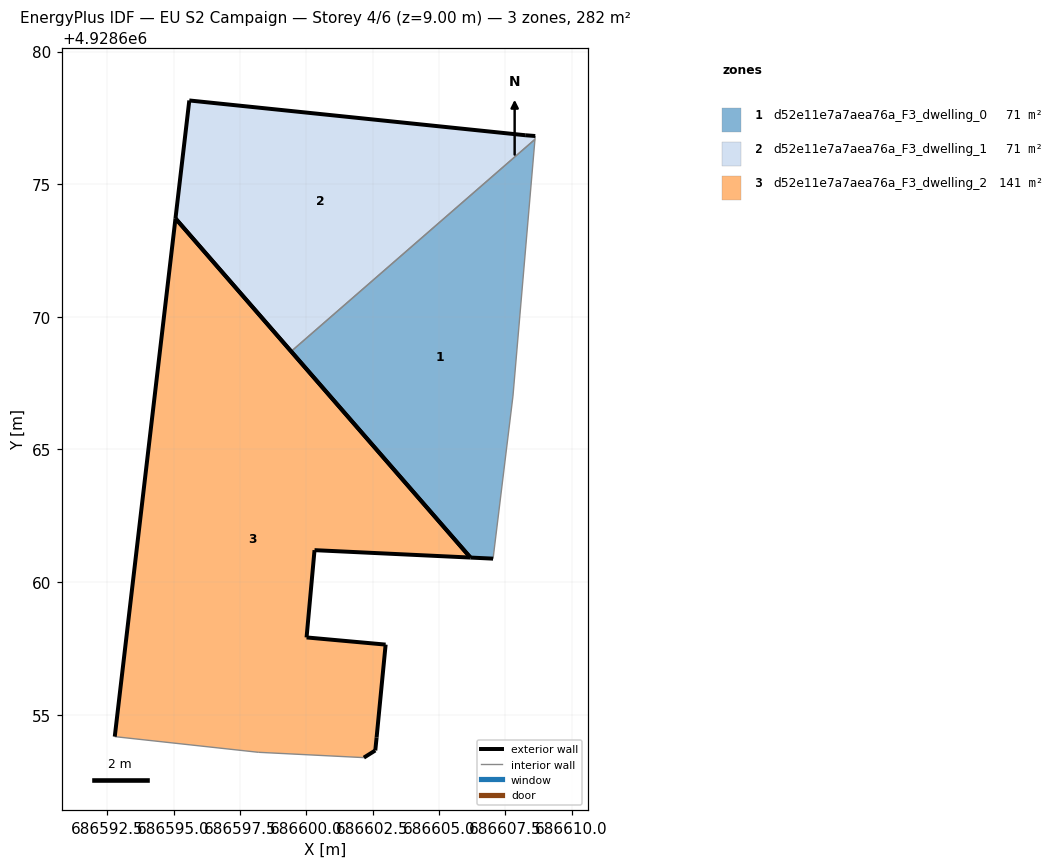
=== STOREY PLAN SPEC (per zone: floor XY polygon, exterior-wall plan segments, windows/doors) ===
zone 1: d52e11e7a7aea76a_F3_dwelling_0  (70.6 m²)
  floor: (686607.04, 4928660.88) (686607.79, 4928667.01) (686608.62, 4928676.69) (686599.43, 4928668.70) (686606.19, 4928660.93)
  exterior wall: (686606.19, 4928660.93) – (686599.43, 4928668.70)  [10.3 m]
  exterior wall: (686607.04, 4928660.88) – (686606.19, 4928660.93)  [0.9 m]
  interior walls: 3
zone 2: d52e11e7a7aea76a_F3_dwelling_1  (70.6 m²)
  floor: (686608.62, 4928676.69) (686608.63, 4928676.82) (686608.25, 4928676.84) (686595.59, 4928678.16) (686595.07, 4928673.71) (686599.43, 4928668.70)
  exterior wall: (686599.43, 4928668.70) – (686595.07, 4928673.71)  [6.6 m]
  exterior wall: (686595.07, 4928673.71) – (686595.59, 4928678.16)  [4.5 m]
  exterior wall: (686595.59, 4928678.16) – (686608.25, 4928676.84)  [12.7 m]
  exterior wall: (686608.25, 4928676.84) – (686608.63, 4928676.82)  [0.4 m]
  interior walls: 2
zone 3: d52e11e7a7aea76a_F3_dwelling_2  (141.1 m²)
  floor: (686602.60, 4928653.66) (686602.65, 4928654.14) (686602.99, 4928657.64) (686600.01, 4928657.92) (686600.31, 4928661.21) (686606.19, 4928660.93) (686595.07, 4928673.71) (686592.78, 4928654.18) (686598.19, 4928653.59) (686602.17, 4928653.38)
  exterior wall: (686602.60, 4928653.66) – (686602.17, 4928653.38)  [0.5 m]
  exterior wall: (686592.78, 4928654.18) – (686595.07, 4928673.71)  [19.7 m]
  exterior wall: (686595.07, 4928673.71) – (686606.19, 4928660.93)  [16.9 m]
  exterior wall: (686606.19, 4928660.93) – (686600.31, 4928661.21)  [5.9 m]
  exterior wall: (686600.31, 4928661.21) – (686600.01, 4928657.92)  [3.3 m]
  exterior wall: (686600.01, 4928657.92) – (686602.99, 4928657.64)  [3.0 m]
  exterior wall: (686602.99, 4928657.64) – (686602.65, 4928654.14)  [3.5 m]
  exterior wall: (686602.65, 4928654.14) – (686602.60, 4928653.66)  [0.5 m]
  interior walls: 2

=== DERIVED (storey summary) ===
Building: EU S2 Campaign
Storey: 4 of 6  (floor level z = 9.00 m)
Storey gross floor area: 282.3 m²
Zones on this storey: 3
  - d52e11e7a7aea76a_F3_dwelling_0: floor 70.6 m²; exterior wall 11.2 m (33.5 m²); WWR 0.0%
  - d52e11e7a7aea76a_F3_dwelling_1: floor 70.6 m²; exterior wall 24.2 m (72.7 m²); WWR 0.0%
  - d52e11e7a7aea76a_F3_dwelling_2: floor 141.1 m²; exterior wall 53.3 m (159.9 m²); WWR 0.0%
Zone adjacency (shared interzone walls):
  - d52e11e7a7aea76a_F3_dwelling_0 ↔ d52e11e7a7aea76a_F3_dwelling_1